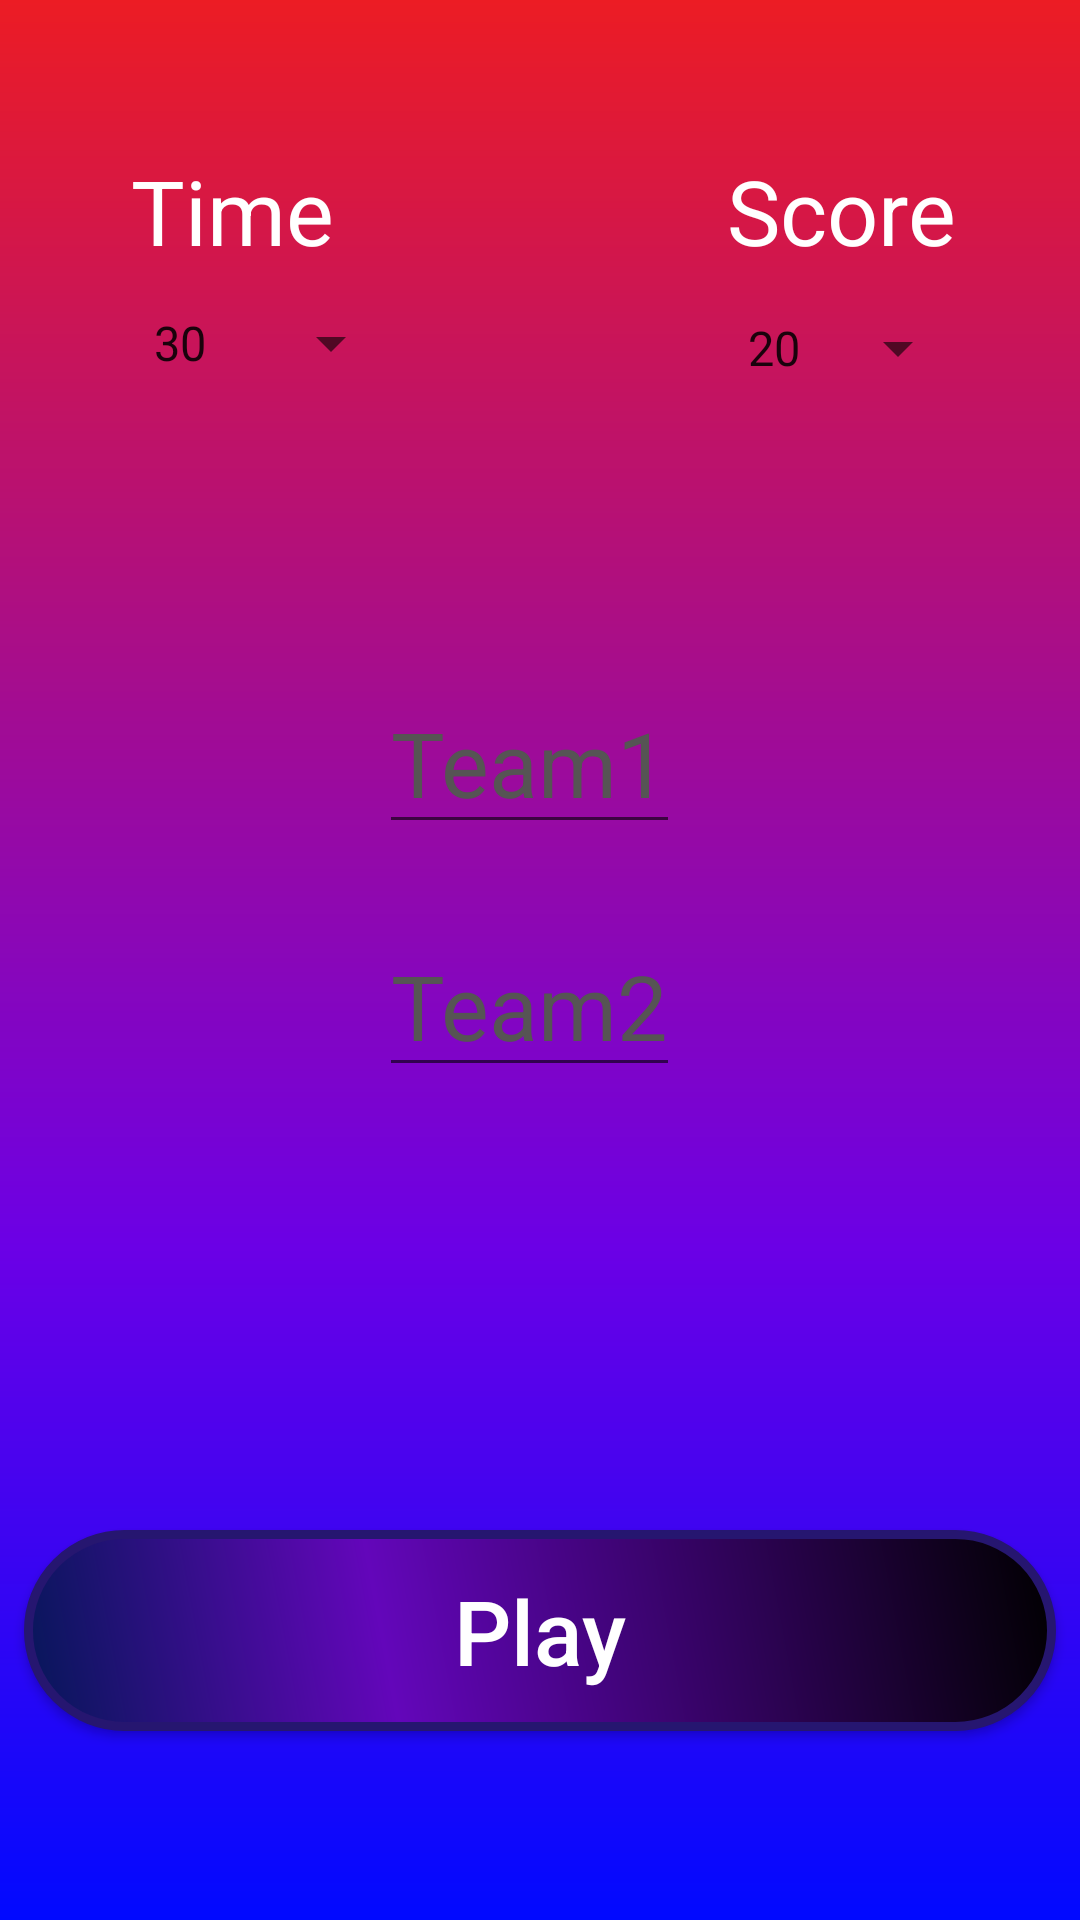

Reconstruct the res/layout file that produces this screen, plus the resources it refers to.
<!-- AndroidManifest.xml: application theme AppTheme -->
<!-- res/layout/activity_main.xml -->
<?xml version="1.0" encoding="utf-8"?>
<android.support.constraint.ConstraintLayout xmlns:android="http://schemas.android.com/apk/res/android"
    xmlns:app="http://schemas.android.com/apk/res-auto"
    xmlns:tools="http://schemas.android.com/tools"
    android:layout_width="match_parent"
    android:layout_height="match_parent"
    android:background="@drawable/background_style"
    tools:context=".MainActivity"
    tools:layout_editor_absoluteY="81dp">


    <Spinner
        android:id="@+id/times"
        android:layout_width="wrap_content"
        android:layout_height="wrap_content"
        android:layout_marginStart="8dp"
        android:layout_marginTop="8dp"
        android:layout_marginEnd="8dp"
        android:layout_marginBottom="8dp"
        android:entries="@array/times"
        app:layout_constraintBottom_toBottomOf="parent"
        app:layout_constraintEnd_toEndOf="parent"
        app:layout_constraintHorizontal_bias="0.14"
        app:layout_constraintStart_toStartOf="parent"
        app:layout_constraintTop_toTopOf="parent"
        app:layout_constraintVertical_bias="0.157" />

    <TextView

        android:layout_width="wrap_content"
        android:layout_height="wrap_content"
        android:layout_marginStart="8dp"
        android:layout_marginTop="8dp"
        android:layout_marginEnd="8dp"
        android:layout_marginBottom="8dp"
        android:text="@string/time"
        android:textColor="@android:color/white"
        android:textSize="30sp"
        app:layout_constraintBottom_toBottomOf="parent"
        app:layout_constraintEnd_toEndOf="parent"
        app:layout_constraintHorizontal_bias="0.129"
        app:layout_constraintStart_toStartOf="parent"
        app:layout_constraintTop_toTopOf="parent"
        app:layout_constraintVertical_bias="0.072" />

    <Spinner
        android:id="@+id/score"
        android:layout_width="wrap_content"
        android:layout_height="wrap_content"
        android:layout_marginStart="8dp"
        android:layout_marginEnd="8dp"
        android:layout_marginBottom="8dp"
        android:entries="@array/scores"
        app:layout_constraintBottom_toBottomOf="parent"
        app:layout_constraintEnd_toEndOf="parent"
        app:layout_constraintHorizontal_bias="0.891"
        app:layout_constraintStart_toStartOf="parent"
        app:layout_constraintTop_toTopOf="parent"
        app:layout_constraintVertical_bias="0.171" />

    <TextView
        android:id="@+id/textView2"
        android:layout_width="wrap_content"
        android:layout_height="wrap_content"
        android:layout_marginStart="8dp"
        android:layout_marginTop="8dp"
        android:layout_marginEnd="8dp"
        android:layout_marginBottom="8dp"
        android:text="Score"
        android:textColor="@android:color/white"
        android:textSize="30sp"
        app:layout_constraintBottom_toBottomOf="parent"
        app:layout_constraintEnd_toEndOf="parent"
        app:layout_constraintHorizontal_bias="0.876"
        app:layout_constraintStart_toStartOf="parent"
        app:layout_constraintTop_toTopOf="parent"
        app:layout_constraintVertical_bias="0.072" />

    <EditText
        android:id="@+id/team1"
        android:layout_width="wrap_content"
        android:layout_height="wrap_content"
        android:layout_marginStart="8dp"
        android:layout_marginTop="8dp"
        android:layout_marginEnd="8dp"
        android:layout_marginBottom="8dp"
        android:hint="Team1"
        android:textColor="#59ff00"
        android:textColorHint="#565454"
        android:textSize="30sp"
        app:layout_constraintBottom_toBottomOf="parent"
        app:layout_constraintEnd_toEndOf="parent"
        app:layout_constraintHorizontal_bias="0.486"
        app:layout_constraintStart_toStartOf="parent"
        app:layout_constraintTop_toTopOf="parent"
        app:layout_constraintVertical_bias="0.381" />

    <EditText
        android:id="@+id/team2"
        android:layout_width="wrap_content"
        android:layout_height="wrap_content"
        android:layout_marginStart="8dp"
        android:layout_marginTop="8dp"
        android:layout_marginEnd="8dp"
        android:layout_marginBottom="8dp"
        android:hint="Team2"
        android:textColor="#59ff00"
        android:textColorHint="#565454"
        android:textSize="30sp"
        app:layout_constraintBottom_toBottomOf="parent"
        app:layout_constraintEnd_toEndOf="parent"
        app:layout_constraintHorizontal_bias="0.486"
        app:layout_constraintStart_toStartOf="parent"
        app:layout_constraintTop_toTopOf="parent"
        app:layout_constraintVertical_bias="0.524" />


    <Button
        android:id="@+id/start_game"
        android:layout_width="match_parent"
        android:layout_height="wrap_content"
        android:layout_marginStart="8dp"
        android:layout_marginTop="8dp"
        android:layout_marginEnd="8dp"
        android:layout_marginBottom="8dp"
        android:background="@drawable/button_style"
        android:text="@string/play"
        android:textAllCaps="false"
        android:textColor="@android:color/white"
        android:textSize="30sp"
        app:layout_constraintBottom_toBottomOf="parent"
        app:layout_constraintEnd_toEndOf="parent"
        app:layout_constraintHorizontal_bias="1.0"
        app:layout_constraintStart_toStartOf="parent"
        app:layout_constraintTop_toTopOf="parent"
        app:layout_constraintVertical_bias="0.901" />


</android.support.constraint.ConstraintLayout>
<!-- resources referenced by this layout -->
<resources>
  <string-array name="scores">
          <item>20</item>
          <item>30</item>
          <item>50</item>
      </string-array>
  <string-array name="times">
          <item>30</item>
          <item>60</item>
          <item>100</item>
      </string-array>
  <!-- drawable background_style (drawable) -->
  <?xml version="1.0" encoding="utf-8"?>
  <shape xmlns:android="http://schemas.android.com/apk/res/android"
      android:shape="rectangle">
      <corners
          android:radius="0dp"
          />
      <gradient
          android:angle="90"
          android:centerX="35%"
          android:centerColor="#6b00e6"
          android:startColor="#0109ff"
          android:endColor="#ec1c24"
          android:type="linear"
          />
      <padding
          android:left="0dp"
          android:top="0dp"
          android:right="0dp"
          android:bottom="0dp"
          />
      <size
          android:width="162dp"
          android:height="67dp"
          />
  </shape>
  <!-- drawable button_style (drawable) -->
  <?xml version="1.0" encoding="utf-8"?>
  <shape xmlns:android="http://schemas.android.com/apk/res/android"
      android:shape="rectangle">
      <corners
          android:radius="97dp"
      />
      <gradient
          android:angle="45"
          android:centerX="35%"
          android:centerColor="#6306ba"
          android:startColor="#051758"
          android:endColor="#000000"
          android:type="linear"
          />
      <padding
          android:left="0dp"
          android:top="0dp"
          android:right="0dp"
          android:bottom="0dp"
          />
      <size
          android:width="162dp"
          android:height="67dp"
          />
      <stroke
          android:width="3dp"
          android:color="#261670"
          />
  </shape>
  <string name="play">Play</string>
  <string name="time">Time</string>
  <style name="AppTheme" parent="Theme.AppCompat.Light.DarkActionBar">
          
          <item name="colorPrimary">#0533ff</item>
          <item name="colorPrimaryDark">#5006f1</item>
          <item name="colorAccent">#21bddc</item>
      </style>
</resources>
